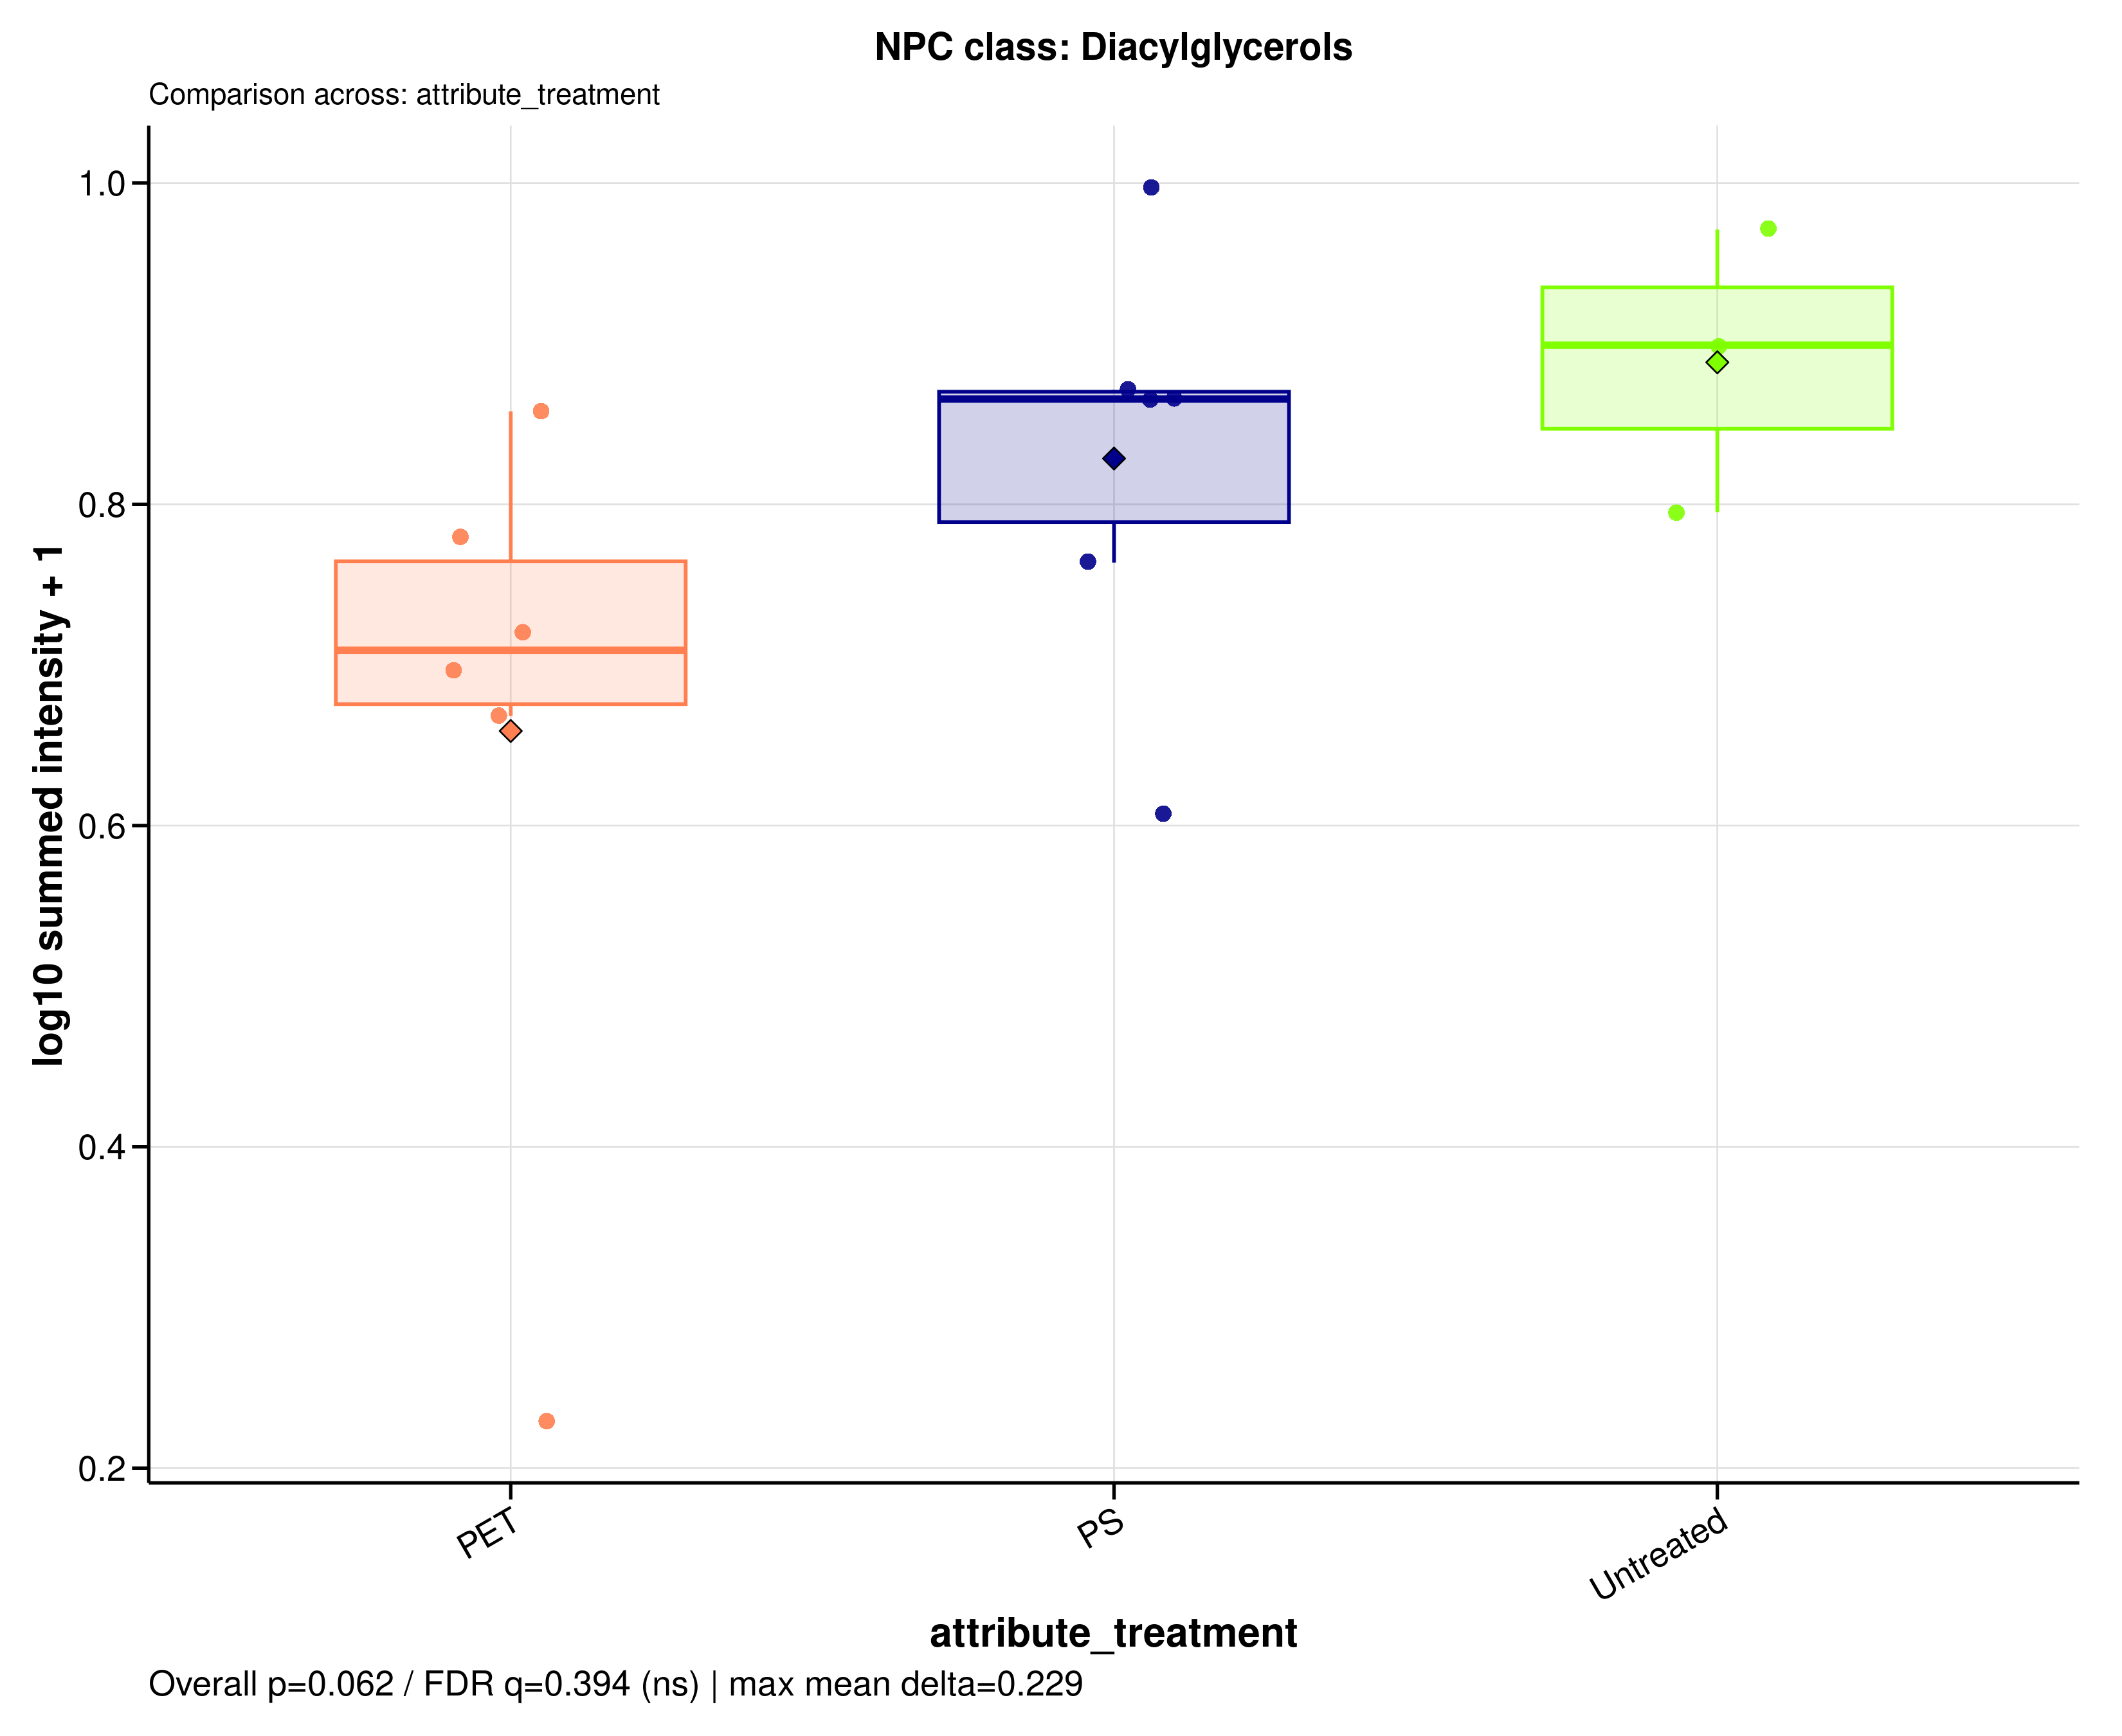

The file beside this chart, header and first rows:
sample_id	group	data_source	npc_level	npc_term	npc_label	npc_plot_label	npc_pathway	npc_superclass	npc_class	n_features	summed_intensity	plot_intensity	npc_overall_test	npc_overall_p_value	npc_overall_q_value	npc_overall_significance	npc_max_mean_difference	npc_max_median_difference
A549_110626_PET05	PET	filtered	class	Diacylglycerols	NPC class: Diacylglycerols	Diacylglycerols	Fatty acids	Glycerolipids	Diacylglycerols	11	3.658	0.6682	kruskal_wallis	0.06209	0.3943	ns	0.2295	0.1898
A549_110626_PET100	PET	filtered	class	Diacylglycerols	NPC class: Diacylglycerols	Diacylglycerols	Fatty acids	Glycerolipids	Diacylglycerols	11	4.257	0.7207	kruskal_wallis	0.06209	0.3943	ns	0.2295	0.1898
A549_110626_PS05	PS	filtered	class	Diacylglycerols	NPC class: Diacylglycerols	Diacylglycerols	Fatty acids	Glycerolipids	Diacylglycerols	11	3.056	0.6081	kruskal_wallis	0.06209	0.3943	ns	0.2295	0.1898
A549_110626_PS100	PS	filtered	class	Diacylglycerols	NPC class: Diacylglycerols	Diacylglycerols	Fatty acids	Glycerolipids	Diacylglycerols	11	6.356	0.8667	kruskal_wallis	0.06209	0.3943	ns	0.2295	0.1898
A549_110626_untreated	Untreated	filtered	class	Diacylglycerols	NPC class: Diacylglycerols	Diacylglycerols	Fatty acids	Glycerolipids	Diacylglycerols	11	8.355	0.971	kruskal_wallis	0.06209	0.3943	ns	0.2295	0.1898
A549_180626_PET05	PET	filtered	class	Diacylglycerols	NPC class: Diacylglycerols	Diacylglycerols	Fatty acids	Glycerolipids	Diacylglycerols	11	0.6977	0.2299	kruskal_wallis	0.06209	0.3943	ns	0.2295	0.1898
A549_180626_PET100	PET	filtered	class	Diacylglycerols	NPC class: Diacylglycerols	Diacylglycerols	Fatty acids	Glycerolipids	Diacylglycerols	11	5.012	0.779	kruskal_wallis	0.06209	0.3943	ns	0.2295	0.1898
A549_180626_PS05	PS	filtered	class	Diacylglycerols	NPC class: Diacylglycerols	Diacylglycerols	Fatty acids	Glycerolipids	Diacylglycerols	11	6.434	0.8712	kruskal_wallis	0.06209	0.3943	ns	0.2295	0.1898
A549_180626_PS100	PS	filtered	class	Diacylglycerols	NPC class: Diacylglycerols	Diacylglycerols	Fatty acids	Glycerolipids	Diacylglycerols	11	6.317	0.8644	kruskal_wallis	0.06209	0.3943	ns	0.2295	0.1898
A549_180626_untreated	Untreated	filtered	class	Diacylglycerols	NPC class: Diacylglycerols	Diacylglycerols	Fatty acids	Glycerolipids	Diacylglycerols	11	5.239	0.7951	kruskal_wallis	0.06209	0.3943	ns	0.2295	0.1898
A549_210626_PET05	PET	filtered	class	Diacylglycerols	NPC class: Diacylglycerols	Diacylglycerols	Fatty acids	Glycerolipids	Diacylglycerols	11	3.984	0.6976	kruskal_wallis	0.06209	0.3943	ns	0.2295	0.1898
A549_210626_PET100	PET	filtered	class	Diacylglycerols	NPC class: Diacylglycerols	Diacylglycerols	Fatty acids	Glycerolipids	Diacylglycerols	11	6.209	0.8579	kruskal_wallis	0.06209	0.3943	ns	0.2295	0.1898
A549_210626_PS05	PS	filtered	class	Diacylglycerols	NPC class: Diacylglycerols	Diacylglycerols	Fatty acids	Glycerolipids	Diacylglycerols	11	4.804	0.7637	kruskal_wallis	0.06209	0.3943	ns	0.2295	0.1898
A549_210626_PS100	PS	filtered	class	Diacylglycerols	NPC class: Diacylglycerols	Diacylglycerols	Fatty acids	Glycerolipids	Diacylglycerols	11	8.931	0.997	kruskal_wallis	0.06209	0.3943	ns	0.2295	0.1898
A549_210626_untreated	Untreated	filtered	class	Diacylglycerols	NPC class: Diacylglycerols	Diacylglycerols	Fatty acids	Glycerolipids	Diacylglycerols	11	6.925	0.899	kruskal_wallis	0.06209	0.3943	ns	0.2295	0.1898
